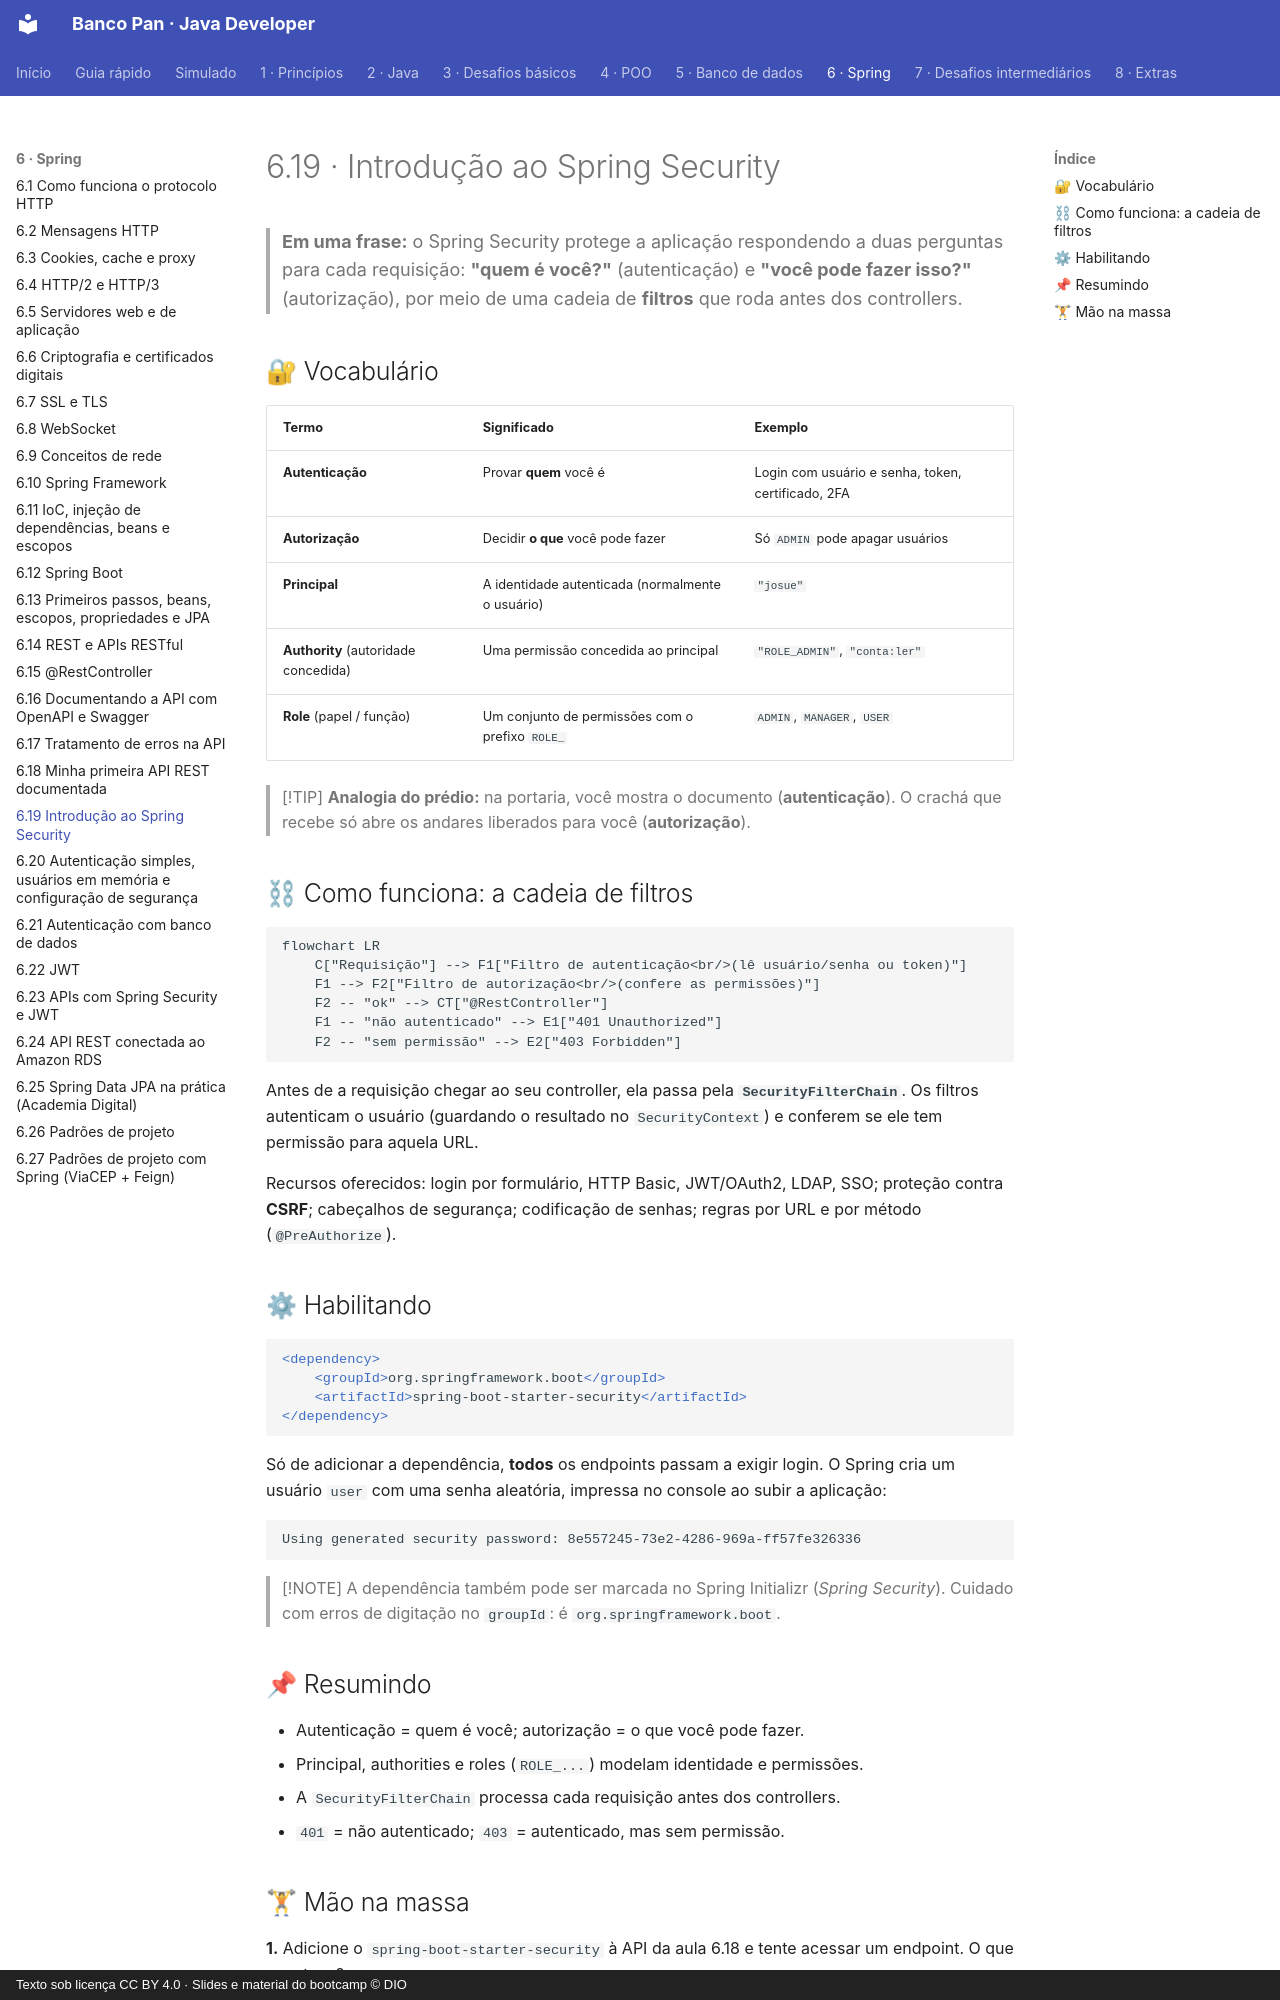

repository: Joshpcbrrj/Dio-Banco_Pan-Java_developer · page: 06-spring/19-spring-security/index.html · generator: mkdocs · copyright: Texto sob licença CC BY 4.0 · Slides e material do bootcamp © DIO

# 6.19 · Introdução ao Spring Security

> **Em uma frase:** o Spring Security protege a aplicação respondendo a duas perguntas para cada requisição: **"quem é você?"** (autenticação) e **"você pode fazer isso?"** (autorização), por meio de uma cadeia de **filtros** que roda antes dos controllers.

## 🔐 Vocabulário

| Termo | Significado | Exemplo |
| --- | --- | --- |
| **Autenticação** | Provar **quem** você é | Login com usuário e senha, token, certificado, 2FA |
| **Autorização** | Decidir **o que** você pode fazer | Só `ADMIN` pode apagar usuários |
| **Principal** | A identidade autenticada (normalmente o usuário) | `"josue"` |
| **Authority** (autoridade concedida) | Uma permissão concedida ao principal | `"ROLE_ADMIN"`, `"conta:ler"` |
| **Role** (papel / função) | Um conjunto de permissões com o prefixo `ROLE_` | `ADMIN`, `MANAGER`, `USER` |

> [!TIP]
> **Analogia do prédio:** na portaria, você mostra o documento (**autenticação**). O crachá que recebe só abre os andares liberados para você (**autorização**).

## ⛓ Como funciona: a cadeia de filtros

```mermaid
flowchart LR
    C["Requisição"] --> F1["Filtro de autenticação<br/>(lê usuário/senha ou token)"]
    F1 --> F2["Filtro de autorização<br/>(confere as permissões)"]
    F2 -- "ok" --> CT["@RestController"]
    F1 -- "não autenticado" --> E1["401 Unauthorized"]
    F2 -- "sem permissão" --> E2["403 Forbidden"]
```

Antes de a requisição chegar ao seu controller, ela passa pela **`SecurityFilterChain`**. Os filtros autenticam o usuário (guardando o resultado no `SecurityContext`) e conferem se ele tem permissão para aquela URL.

Recursos oferecidos: login por formulário, HTTP Basic, JWT/OAuth2, LDAP, SSO; proteção contra **CSRF**; cabeçalhos de segurança; codificação de senhas; regras por URL e por método (`@PreAuthorize`).

## ⚙ Habilitando

```xml
<dependency>
    <groupId>org.springframework.boot</groupId>
    <artifactId>spring-boot-starter-security</artifactId>
</dependency>
```

Só de adicionar a dependência, **todos** os endpoints passam a exigir login. O Spring cria um usuário `user` com uma senha aleatória, impressa no console ao subir a aplicação:

```text
Using generated security password: 8e557245-73e2-4286-969a-ff57fe326336
```

> [!NOTE]
> A dependência também pode ser marcada no Spring Initializr (*Spring Security*). Cuidado com erros de digitação no `groupId`: é `org.springframework.boot`.

## 📌 Resumindo

- Autenticação = quem é você; autorização = o que você pode fazer.
- Principal, authorities e roles (`ROLE_...`) modelam identidade e permissões.
- A `SecurityFilterChain` processa cada requisição antes dos controllers.
- `401` = não autenticado; `403` = autenticado, mas sem permissão.
